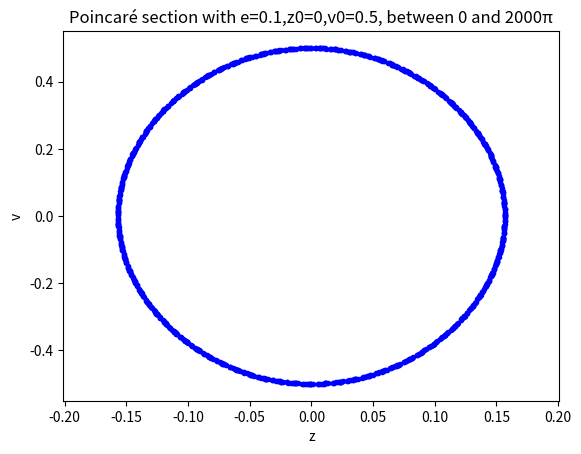

Write Python code to recreate this figure.
#required packages
from scipy.integrate import odeint
import numpy as np
import matplotlib.pyplot as plt
import math
#comment time BABY

#initial value for z
z0=0

#initial value for v
v0=0.5

#defines the eccentricity of plane orbits
e=0.1

#if you want to see how z and v vary with time, set this to true
#If you want this graph, I reccomend setting tmax to a single digit number, else
#the x axis becomes unreadable due to the results being squished together
Plotzvtgraph=False

#if you want to see the phase space line, set this to true
Plotphasespacegraph=False
#if you want to see the Poincaré section points, set this to true
Plotpoincaresection=True

#Please ensure tmax is an integer
#tmx is the maximum time to calculate values for (divided by 2pi)
tmax=1000

#defines how many points to plot per pi
pointsperhalfcycle=100


#Set to True if you would like the phase space and the Poincaré section to have the same scale
ss=True

#Animates the phase space diagram
#NOTE: Do not try to close the graph while it is still animating, it will spawn a blank graph in its place, in this case you'll have to close your python to fix it
Animated = False


def odes(x,tval,e):
    #reads in initial values for ode
    z=x[0]
    v=x[1]
    A=x[2]

    #calculates r via formula given in project outline
    r=0.5*(1-e*math.cos(A))
    
    #the ODEs given in the project outline
    dz=2*r*v
    dv=-(2*r*z/(z**2+r**2)**(3/2))
    dA=1

    #returns the result
    result =[dz,dv,dA]
    return result

#initial value for A (It changing doesn't matter so i'm not allowing it to be changed)
A0=0
#combines initial values into list to be given to odeint function
x0=[z0,v0,A0]

#creates a list of ts to evaluate the ODEs at
ts=np.linspace(0,2*tmax*math.pi,2*tmax*pointsperhalfcycle+1)

#gets the numerical solutions to the ODEs given the inital values
#values at all the times within ts
x=odeint(odes,x0,ts,args=(e,))

#initialises a list to store indexes of the points that are multiples of 2pi within
checkvals = []
#finds and stores all the 2pi indexes
for i in range(-1,2*pointsperhalfcycle*tmax,int(2*pointsperhalfcycle)):
    if i == -1:
        checkvals.append(0)
    else:
        checkvals.append(i)

if Plotzvtgraph:
    # #plots z and v on the same axis
    plt.plot(ts,x[:,0],label="z")
    plt.plot(ts,x[:,1],label="v")

    #plot labels
    plt.xlabel("time (s)")
    #tells you which line is which
    plt.legend()
    #display first plot
    plt.show()

if Plotphasespacegraph:
    
    #If the phase space is being animates, this code will run, which 
    #replots the data and just adding another point
    if Animated:
        fix,ax=plt.subplots()
        for i in range(0,2000):
            #if you want to see all the points be animates change the 
            #2000 to 'len(ts)-1' without the quotation marks
            ax.plot(x[:,0][:i],x[:,1][:i],"b",linewidth=0.5)
            plt.xlabel("z")
            plt.ylabel("v")
            plt.pause(0.001)
            ax.clear()
    #titles the plot with the relevant variables and their values
    plt.title(f"e={e},z0={z0},v0={v0}, between 0 and {2*tmax}\u03C0")
    #plots the "full" phase space - the phase space for all the times calculated
    plt.plot(x[:,0],x[:,1],"b",linewidth=0.5)

if Plotpoincaresection:
    #plots poincare section
    if ss & ~Plotphasespacegraph:
        #plots an invisible version of the pase space plot to keep the scales the same
        plt.plot(x[:,0],x[:,1],"w",linewidth=0.5)
    #titles the graph with the relevant variables and their values
    plt.title(f"Poincaré section with e={e},z0={z0},v0={v0}, between 0 and {2*tmax}\u03C0")
    #plots all the points that are at a multiple of 2pi (in t)
    plt.plot(x[:,0][checkvals],x[:,1][checkvals],"b.")

#adds labels and displays the plot if it doesn't already exist
if ((Plotphasespacegraph& ~Animated) | Plotpoincaresection ):
    #adds labels to the plot
    plt.xlabel("z")
    plt.ylabel("v")

    #display 2nd graph
    plt.show()

